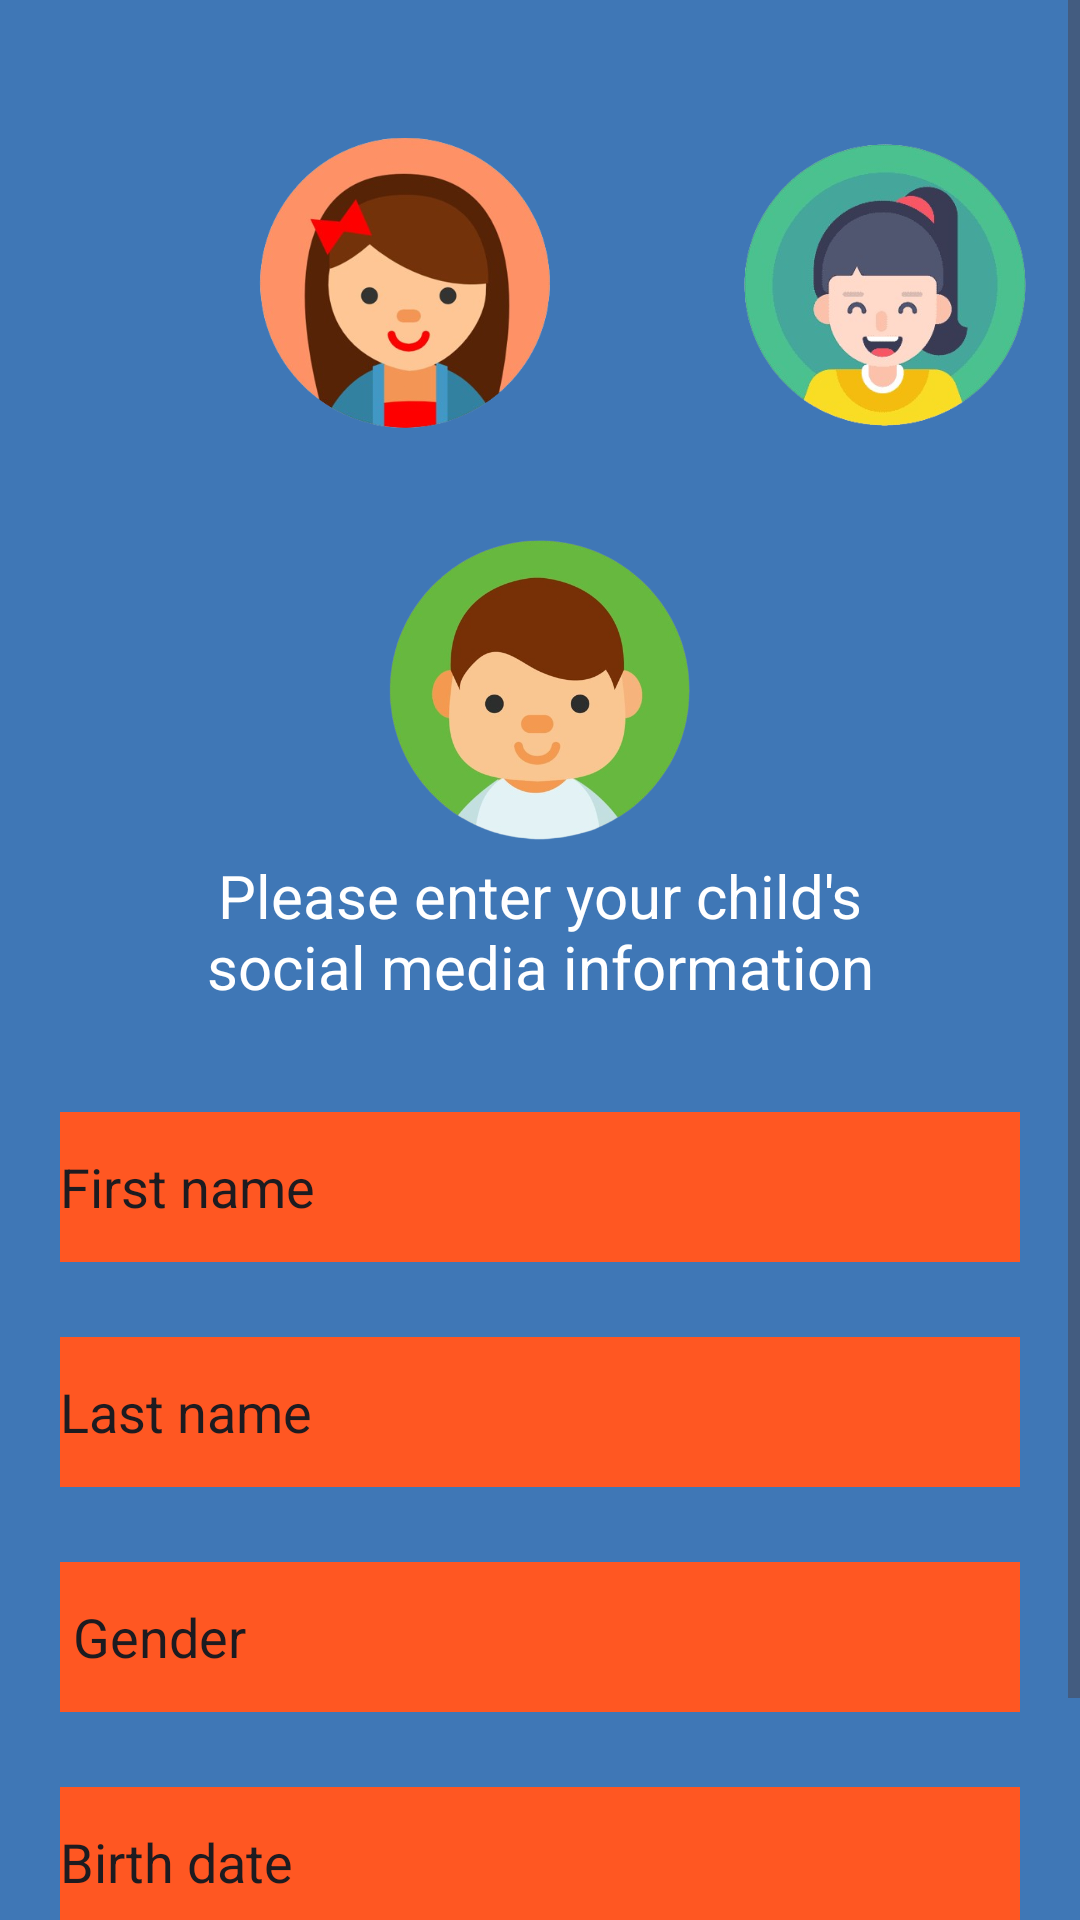

This screen was rendered from an Android layout file. Write that file and the resources it references.
<!-- AndroidManifest.xml: application theme Theme.Shield -->
<!-- res/layout/activity_add_child.xml -->
<?xml version="1.0" encoding="utf-8"?>
<LinearLayout xmlns:android="http://schemas.android.com/apk/res/android"
    xmlns:app="http://schemas.android.com/apk/res-auto"
    xmlns:tools="http://schemas.android.com/tools"
    android:layout_width="match_parent"
    android:layout_height="match_parent"
    android:orientation="vertical"
    android:background="@color/blueokhwani"
    tools:context=".profil.Addprofil">

    <ScrollView
        android:layout_width="match_parent"
        android:layout_height="wrap_content">

        <LinearLayout
            android:layout_width="match_parent"
            android:layout_height="wrap_content"
            android:orientation="vertical">


    <LinearLayout
        android:layout_width="match_parent"
        android:layout_height="wrap_content"
        android:layout_marginTop="10dp"
        android:orientation="horizontal">

        <ImageView
            android:id="@+id/chil1"
            android:layout_width="170dp"
            android:layout_height="170dp"
            android:layout_marginLeft="50dp"
            android:src="@drawable/child1"
            />
        <ImageView
            android:id="@+id/child2"
            android:layout_width="150dp"
            android:layout_height="100dp"
            android:layout_gravity="center"
            android:src="@drawable/child2"
            />
    </LinearLayout>
    <LinearLayout
        android:layout_width="match_parent"
        android:layout_height="wrap_content"
        android:orientation="vertical">
        <ImageView
            android:id="@+id/child3"
            android:layout_width="150dp"
            android:layout_height="100dp"
            android:layout_gravity="center"
            android:src="@drawable/child3"
            />

    </LinearLayout>



    <LinearLayout
        android:layout_width="wrap_content"
        android:layout_height="wrap_content"
        android:orientation="vertical"
        android:layout_marginTop="5dp"
        android:layout_gravity="center"
        >
        <TextView
            android:id="@+id/welcometxt"
            android:layout_width="250dp"
            android:layout_height="wrap_content"
            android:textSize="20dp"
            android:gravity="center"
            android:text="Please enter your child's social media information"
            android:textColor="@color/white" />

    </LinearLayout>




    <LinearLayout
        android:layout_width="wrap_content"
        android:layout_height="wrap_content"
        android:orientation="vertical"
        android:layout_marginTop="10dp"
        android:layout_gravity="center"
        >

        <EditText
            android:id="@+id/firstname"
            android:layout_width="320dp"
            android:layout_height="50dp"
            android:layout_marginTop="25dp"
            android:hint="First name"
            android:inputType="text"
            android:background="@drawable/button_background"
            android:textColorHint="@color/grey"
            />


        <EditText
            android:id="@+id/lastname"
            android:layout_width="320dp"
            android:layout_height="50dp"
            android:layout_marginTop="25dp"
            android:hint="Last name"
            android:inputType="text"
            android:background="@drawable/button_background"
            android:textColorHint="@color/grey"
            />


        <EditText
            android:id="@+id/gender"
            android:layout_width="320dp"
            android:layout_height="50dp"
            android:layout_marginTop="25dp"
            android:hint=" Gender "
            android:inputType="text"
            android:background="@drawable/button_background"
            android:textColorHint="@color/grey"
            />
        <EditText
            android:id="@+id/birthdate"
            android:layout_width="320dp"
            android:layout_height="50dp"
            android:layout_marginTop="25dp"
            android:hint="Birth date "
            android:inputType="text"
            android:background="@drawable/button_background"
            android:textColorHint="@color/grey"
            />
    </LinearLayout>








    <LinearLayout
        android:layout_width="wrap_content"
        android:layout_height="wrap_content"
        android:layout_gravity="center"
        android:layout_marginTop="20dp"
        android:orientation="horizontal">


        <Button
            android:id="@+id/skipButton"
            android:layout_width="wrap_content"
            android:layout_height="wrap_content"
            android:layout_marginTop="10dp"
            android:text="Skip"
            android:background="@drawable/button_background"

            android:layout_gravity="center">

        </Button>

        <Button
            android:id="@+id/nextButton"
            android:layout_width="wrap_content"
            android:layout_height="wrap_content"
            android:layout_marginTop="10dp"
            android:layout_marginLeft="20dp"
            android:text="Next"
            android:background="@drawable/button_background"

            android:layout_gravity="center">

        </Button>
    </LinearLayout>


        </LinearLayout>

    </ScrollView>


</LinearLayout>
<!-- resources referenced by this layout -->
<resources>
  <color name="blueokhwani">#3F77B6</color>
  <color name="white">#FFFFFFFF</color>
  <!-- drawable button_background (drawable) -->
  <?xml version="1.0" encoding="utf-8"?>
  <shape xmlns:android="http://schemas.android.com/apk/res/android">
      <corners android:radius="0dp" />
      <solid android:color="#FF5722" />
  </shape>
  <!-- drawable child1: png bitmap (drawable, 116736 bytes) -->
  <!-- drawable child2: png bitmap (drawable, 108996 bytes) -->
  <!-- drawable child3: png bitmap (drawable, 135308 bytes) -->
  <style name="Theme.Shield" parent="Base.Theme.Shield" />
  <style name="Base.Theme.Shield" parent="Theme.Material3.DayNight.NoActionBar">
          
          
      </style>
</resources>
